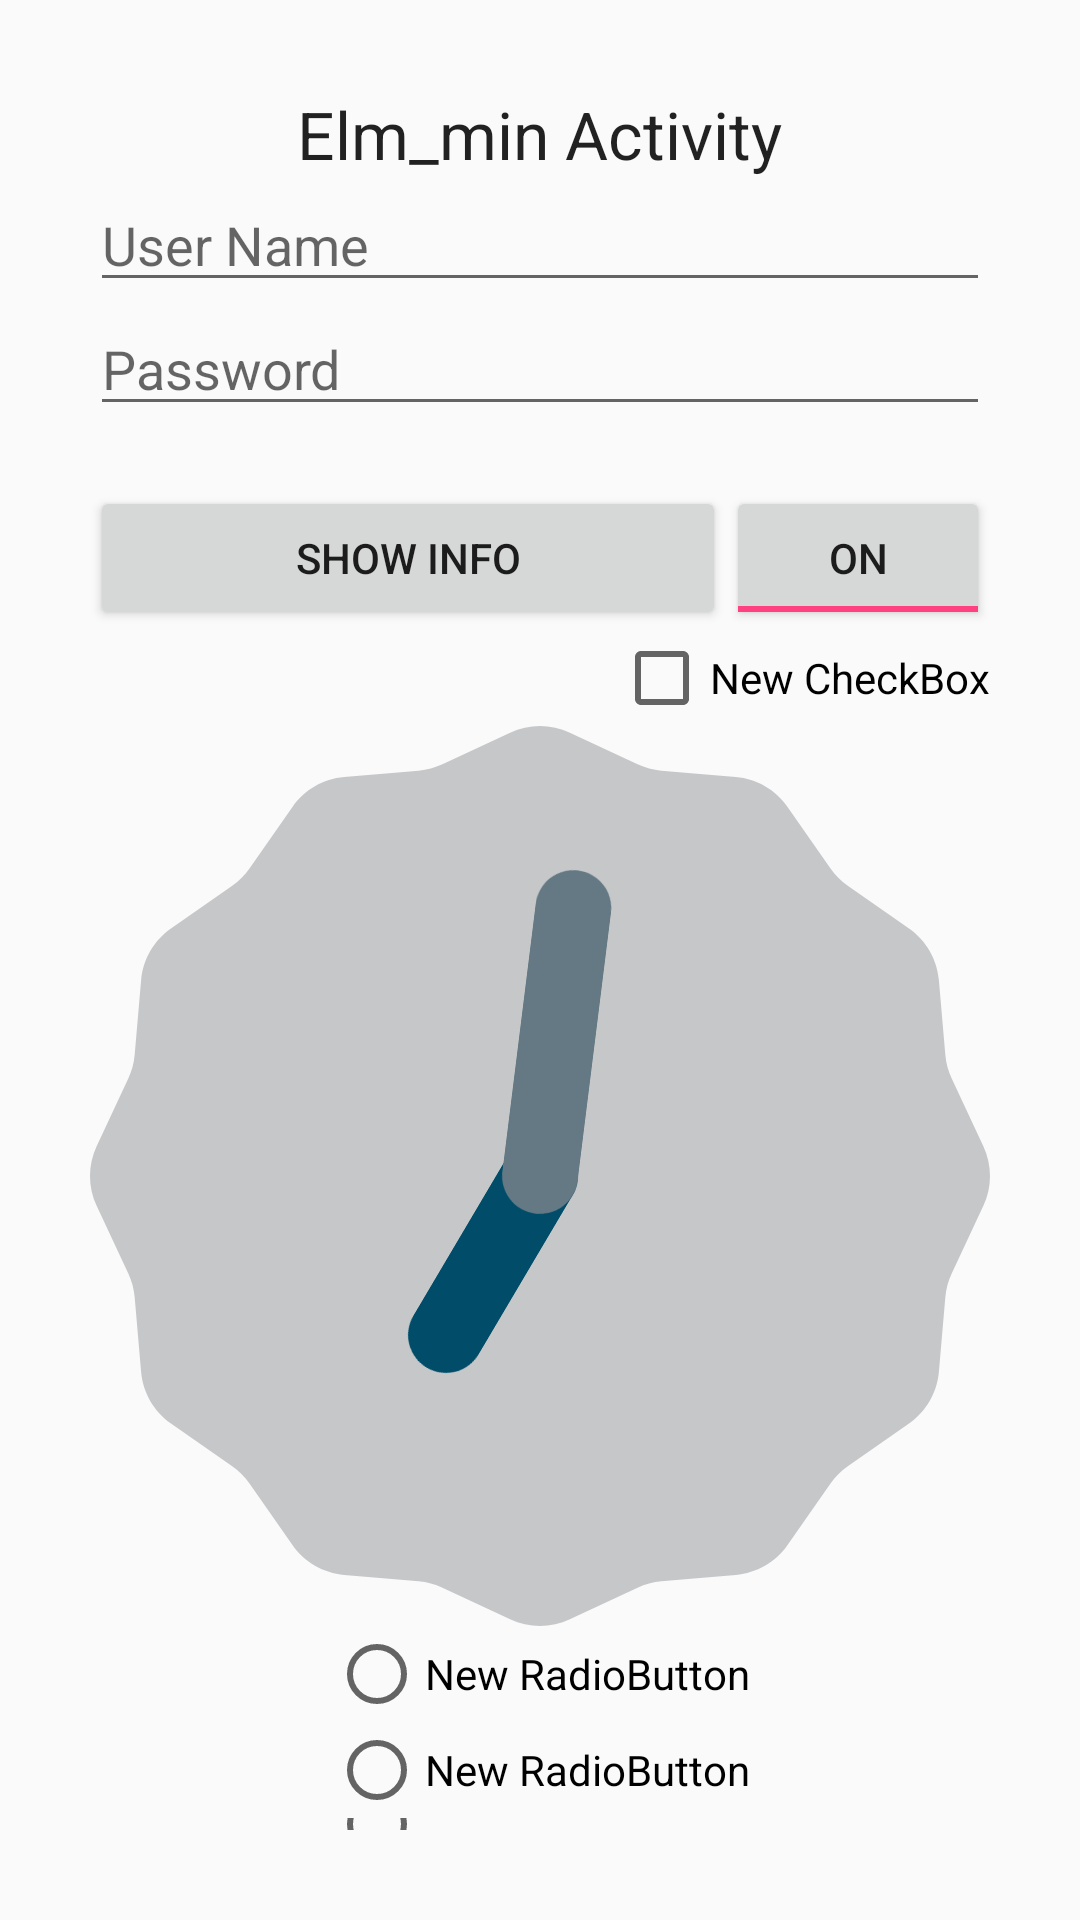

Android layout source for this screen:
<!-- AndroidManifest.xml: application theme AppTheme -->
<!-- res/layout/activity_elm_min_layout.xml -->
<LinearLayout xmlns:android="http://schemas.android.com/apk/res/android"
    xmlns:tools="http://schemas.android.com/tools" android:layout_width="match_parent"
    android:layout_height="match_parent" android:paddingLeft="@dimen/activity_horizontal_margin"
    android:paddingRight="@dimen/activity_horizontal_margin"
    android:paddingTop="@dimen/activity_vertical_margin"
    android:paddingBottom="@dimen/activity_vertical_margin"
    tools:context="com.courtaks.learningapplication.projects1.elm_min"
    android:orientation="vertical"
    android:gravity="center_horizontal"
    android:padding="30dp"
    android:weightSum="1">


    <TextView
        android:layout_width="wrap_content"
        android:layout_height="wrap_content"
        android:textAppearance="?android:attr/textAppearanceLarge"
        android:text="Elm_min Activity"
        android:id="@+id/textView"
        />

    <EditText
        android:layout_width="match_parent"
        android:layout_height="wrap_content"
        android:id="@+id/user_name"
        android:layout_gravity="center_horizontal"
        android:autoText="false"
        android:hint="User Name"
        />

    <EditText
        android:layout_width="match_parent"
        android:layout_height="wrap_content"
        android:id="@+id/password"
        android:layout_gravity="center_horizontal"
        android:password="true"
        android:hint="Password"
        />

    <LinearLayout
        android:orientation="horizontal"
        android:layout_width="match_parent"
        android:layout_height="wrap_content"
        android:layout_gravity="center_horizontal"
        android:layout_marginTop="20dp"
        android:weightSum="100"
        >

        <Button
            android:layout_width="wrap_content"
            android:layout_height="wrap_content"
            android:text="Show Info"
            android:id="@+id/show_info"
            android:onClick="show_info"
            android:layout_weight="100"
            />

        <ToggleButton
            android:layout_width="wrap_content"
            android:layout_height="wrap_content"
            android:text="Toogle Button"
            android:id="@+id/toggleButton"
            android:layout_weight="0"
            android:checked="true"
            />

    </LinearLayout>


    <CheckBox
        android:layout_width="wrap_content"
        android:layout_height="wrap_content"
        android:text="New CheckBox"
        android:id="@+id/checkBox"
        android:layout_gravity="right" />

    <AnalogClock
        android:layout_width="match_parent"
        android:layout_height="wrap_content"
        android:id="@+id/analogClock"
        android:layout_gravity="center_horizontal" />

    <RadioButton
        android:layout_width="wrap_content"
        android:layout_height="wrap_content"
        android:text="New RadioButton"
        android:id="@+id/radioButton" />


    <RadioButton
        android:layout_width="wrap_content"
        android:layout_height="wrap_content"
        android:text="New RadioButton"
        android:id="@+id/radioButton2"
        android:layout_gravity="center_horizontal" />

    <RadioButton
        android:layout_width="wrap_content"
        android:layout_height="wrap_content"
        android:text="New RadioButton"
        android:id="@+id/radioButton3"
        android:layout_gravity="center_horizontal"
        android:checked="false" />


</LinearLayout>
<!-- resources referenced by this layout -->
<resources>
  <style name="AppTheme" parent="Theme.AppCompat.Light.DarkActionBar">
          
          <item name="colorPrimary">@color/colorPrimary</item>
          <item name="colorPrimaryDark">@color/colorPrimaryDark</item>
          <item name="colorAccent">@color/colorAccent</item>
      </style>
  <color name="colorPrimary">#3F51B5</color>
  <color name="colorPrimaryDark">#303F9F</color>
  <color name="colorAccent">#FF4081</color>
</resources>
